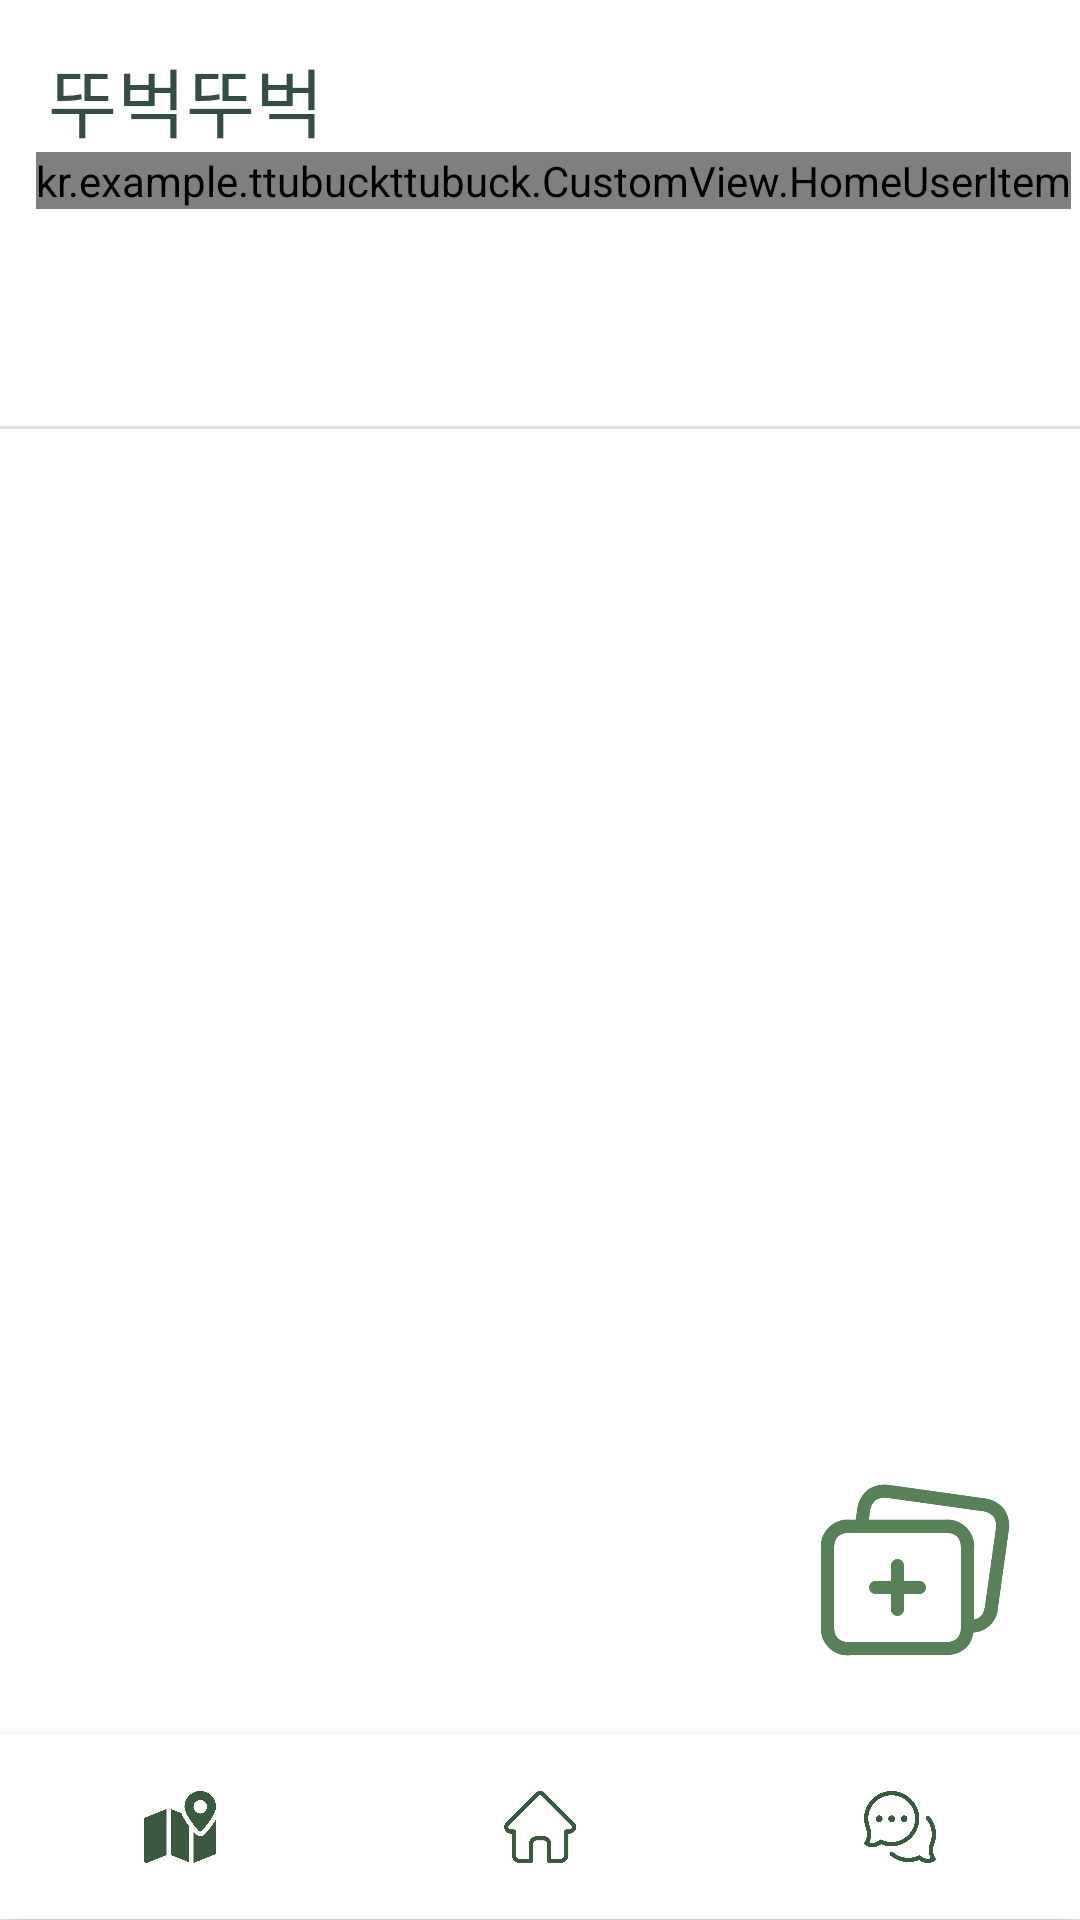

The Android layout XML behind this screen, and the referenced resources:
<!-- AndroidManifest.xml: application theme Theme.TTuBuckTTuBuck -->
<!-- res/layout/activity_main.xml -->
<?xml version="1.0" encoding="utf-8"?>
<androidx.constraintlayout.widget.ConstraintLayout xmlns:android="http://schemas.android.com/apk/res/android"
    xmlns:app="http://schemas.android.com/apk/res-auto"
    xmlns:tools="http://schemas.android.com/tools"
    android:layout_width="match_parent"
    android:layout_height="match_parent"
    android:background="@color/white"
    tools:context=".MainActivity">

    <LinearLayout
        android:id="@+id/layoutMain"
        android:layout_width="0dp"
        android:layout_height="0dp"
        android:orientation="vertical"
        android:weightSum="10"
        app:layout_constraintBottom_toBottomOf="parent"
        app:layout_constraintEnd_toEndOf="parent"
        app:layout_constraintStart_toStartOf="parent"
        app:layout_constraintTop_toTopOf="parent">

        <androidx.appcompat.widget.Toolbar
            android:id="@+id/toolBar"
            android:layout_width="match_parent"
            android:layout_height="40dp"
            android:layout_weight="0.2"
            android:background="@color/white"
            app:layout_constraintStart_toStartOf="parent"
            app:layout_constraintTop_toTopOf="parent">

            <TextView
                android:layout_width="wrap_content"
                android:layout_height="wrap_content"
                android:layout_marginTop="15dp"
                android:fontFamily="@font/jalnan_gothic"
                android:text="뚜벅뚜벅"
                android:textColor="@color/fifth"
                android:textSize="25dp" />
        </androidx.appcompat.widget.Toolbar>


        <LinearLayout
            android:layout_width="match_parent"
            android:layout_height="0dp"
            android:layout_weight="1.7"
            android:background="@drawable/home_underline"
            android:orientation="horizontal">

            <kr.example.ttubuckttubuck.CustomView.HomeUserItem
                android:id="@+id/userItem0"
                android:layout_width="wrap_content"
                android:layout_height="wrap_content"
                android:layout_marginLeft="12dp" />

            <HorizontalScrollView
                android:id="@+id/scrollViewFriendList"
                android:layout_width="match_parent"
                android:layout_height="match_parent"
                android:scrollbars="none">

                <LinearLayout
                    android:layout_width="match_parent"
                    android:layout_height="match_parent"
                    android:orientation="horizontal">

                    <LinearLayout
                        android:id="@+id/addedUserList"
                        android:layout_width="match_parent"
                        android:layout_height="wrap_content"
                        android:orientation="horizontal" />

                    <ImageView
                        android:id="@+id/addUserBtn"
                        android:layout_width="60dp"
                        android:layout_height="60dp"
                        android:layout_marginTop="25dp"
                        android:layout_marginLeft="17dp"
                        android:layout_marginRight="25dp"
                        android:background="@drawable/add_user_btn"
                        android:scaleType="fitCenter" />
                </LinearLayout>

            </HorizontalScrollView>

        </LinearLayout>

        <FrameLayout
            android:layout_width="match_parent"
            android:layout_height="0dp"
            android:layout_weight="8">

            <ScrollView
                android:id="@+id/scrollViewList"
                android:layout_width="match_parent"
                android:layout_height="match_parent"
                android:layout_marginTop="10dp">

                <LinearLayout
                    android:id="@+id/todoList"
                    android:layout_width="match_parent"
                    android:layout_height="match_parent"
                    android:orientation="vertical"
                    android:weightSum="10">
                </LinearLayout>
            </ScrollView>

            <ImageView
                android:id="@+id/addTodoBtn"
                android:layout_width="70dp"
                android:layout_height="70dp"
                android:layout_gravity="end|bottom"
                android:layout_marginRight="20dp"
                android:layout_marginBottom="20dp"
                android:background="@drawable/add_post_btn"
                android:scaleType="fitCenter" />
        </FrameLayout>

        <com.google.android.material.bottomnavigation.BottomNavigationView
            android:id="@+id/navigationBtm"
            android:layout_width="match_parent"
            android:layout_height="?android:attr/actionBarSize"
            android:layout_weight="0.1"
            android:background="@color/white"
            app:itemIconTint="@color/fourth"
            app:itemTextColor="@color/fourth"
            app:labelVisibilityMode="unlabeled"
            app:menu="@menu/bottom_navi" />
    </LinearLayout>
</androidx.constraintlayout.widget.ConstraintLayout>
<!-- resources referenced by this layout -->
<resources>
  <color name="fifth">#344E41</color>
  <color name="fourth">#3A5A40</color>
  <color name="white">#FFFFFFFF</color>
  <!-- drawable add_post_btn (drawable) -->
  <?xml version="1.0" encoding="utf-8"?>
  <selector xmlns:android="http://schemas.android.com/apk/res/android">
      <item android:state_pressed="false"
          android:drawable="@drawable/add" />
  
      <item android:state_pressed="true"
          android:drawable="@drawable/add_chk"/>
  </selector>
  <!-- drawable add_user_btn (drawable) -->
  <?xml version="1.0" encoding="utf-8"?>
  <selector xmlns:android="http://schemas.android.com/apk/res/android">
      <item android:state_pressed="false"
          android:drawable="@drawable/add_user" />
  
      <item android:state_pressed="true"
          android:drawable="@drawable/add_user_chk"/>
  </selector>
  <!-- drawable home_underline (drawable) -->
  <?xml version="1.0" encoding="utf-8"?>
  <layer-list xmlns:android="http://schemas.android.com/apk/res/android">
      <item>
          <shape android:shape="rectangle" >
              <solid android:color="@color/grey"/>
          </shape>
      </item>
      <item android:bottom="1dp">
          <shape android:shape="rectangle" >
              <solid android:color="@color/white" />
          </shape>
      </item>
  </layer-list>
  <style name="Theme.TTuBuckTTuBuck" parent="Theme.AppCompat.DayNight.NoActionBar">
          
           <item name="colorPrimary">@color/app_theme</item>
      </style>
  <!-- drawable add: png bitmap (drawable, 32458 bytes) -->
  <!-- drawable add_chk: png bitmap (drawable, 20566 bytes) -->
  <!-- drawable add_user: png bitmap (drawable, 54379 bytes) -->
  <!-- drawable add_user_chk: png bitmap (drawable, 36631 bytes) -->
  <color name="grey">#DFDFDF</color>
  <color name="app_theme">#588157</color>
</resources>
